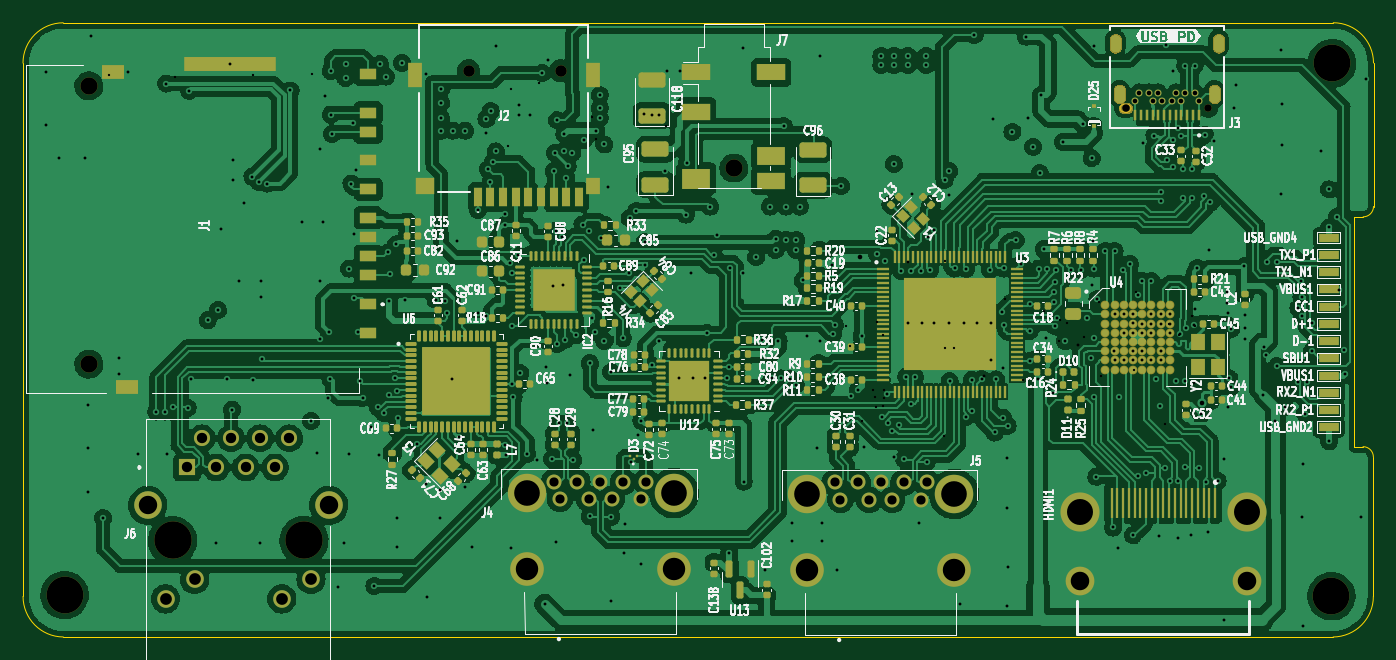
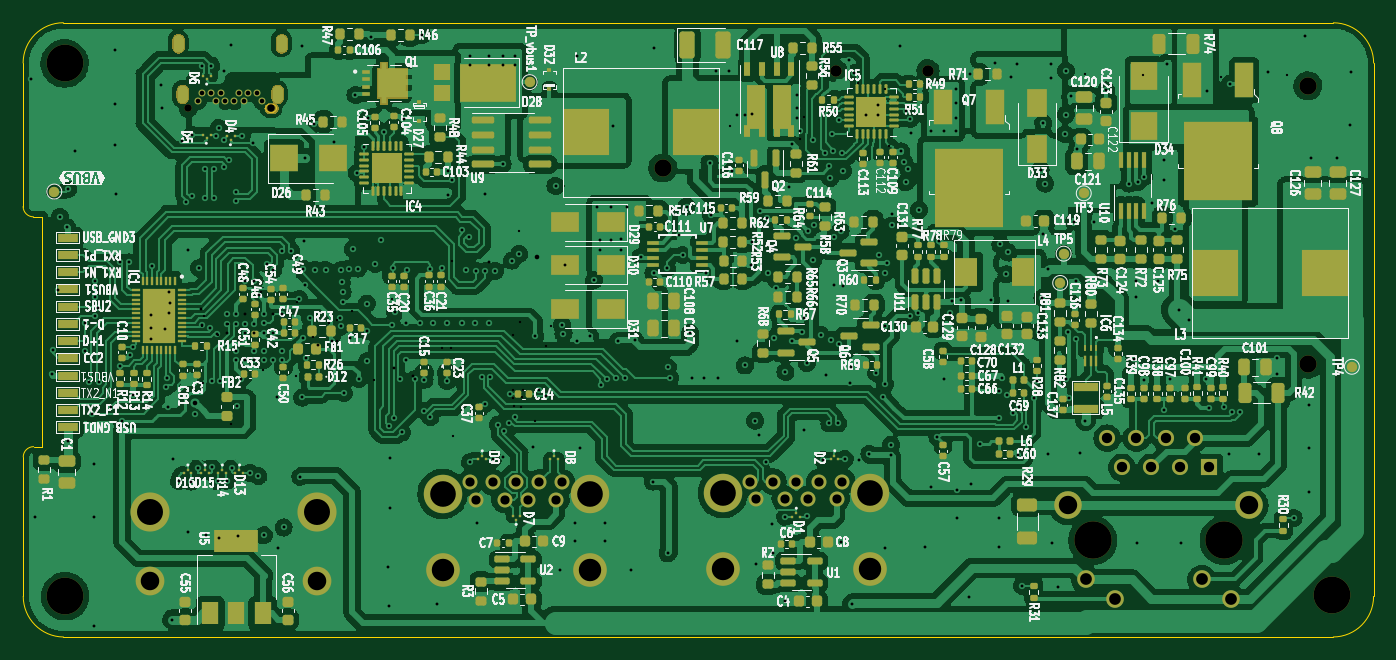
Circuit board: 23 layer files. Board 117.5 x 53.4 mm.
- bottom_copper: USB_HUB_ADAPTER-B_Cu.gbr (814852 bytes)
- bottom_mask: USB_HUB_ADAPTER-B_Mask.gbr (50878 bytes)
- paste: USB_HUB_ADAPTER-B_Paste.gbr (21161 bytes)
- bottom_silk: USB_HUB_ADAPTER-B_Silkscreen.gbr (237199 bytes)
- outline: USB_HUB_ADAPTER-Edge_Cuts.gbr (1897 bytes)
- top_copper: USB_HUB_ADAPTER-F_Cu.gbr (718941 bytes)
- top_mask: USB_HUB_ADAPTER-F_Mask.gbr (49586 bytes)
- paste: USB_HUB_ADAPTER-F_Paste.gbr (21893 bytes)
- top_silk: USB_HUB_ADAPTER-F_Silkscreen.gbr (144180 bytes)
- inner_copper: USB_HUB_ADAPTER-In1_Cu.gbr (614681 bytes)
- inner_copper: USB_HUB_ADAPTER-In2_Cu.gbr (591974 bytes)
- inner_copper: USB_HUB_ADAPTER-In3_Cu.gbr (575937 bytes)
- inner_copper: USB_HUB_ADAPTER-In4_Cu.gbr (522090 bytes)
- drill: USB_HUB_ADAPTER-NPTH.drl (776 bytes)
- drill: USB_HUB_ADAPTER-PTH.drl (9457 bytes)
- drill: USB_HUB_ADAPTER-front-in1.drl (376 bytes)
- drill: USB_HUB_ADAPTER-front-in2.drl (361 bytes)
- drill: USB_HUB_ADAPTER-front-in3.drl (533 bytes)
- drill: USB_HUB_ADAPTER-front-in4.drl (396 bytes)
- drill: USB_HUB_ADAPTER-in1-back.drl (446 bytes)
- drill: USB_HUB_ADAPTER-in2-back.drl (434 bytes)
- drill: USB_HUB_ADAPTER-in3-back.drl (784 bytes)
- drill: USB_HUB_ADAPTER-in4-back.drl (468 bytes)

=== bottom_copper: USB_HUB_ADAPTER-B_Cu.gbr (814852 bytes, source omitted) ===
=== bottom_mask: USB_HUB_ADAPTER-B_Mask.gbr (50878 bytes, source omitted) ===
=== paste: USB_HUB_ADAPTER-B_Paste.gbr (21161 bytes, source omitted) ===
=== bottom_silk: USB_HUB_ADAPTER-B_Silkscreen.gbr (237199 bytes, source omitted) ===
=== outline: USB_HUB_ADAPTER-Edge_Cuts.gbr ===
G04 #@! TF.GenerationSoftware,KiCad,Pcbnew,(6.0.7)*
G04 #@! TF.CreationDate,2022-11-24T18:50:26+03:00*
G04 #@! TF.ProjectId,USB_HUB_ADAPTER,5553425f-4855-4425-9f41-444150544552,rev?*
G04 #@! TF.SameCoordinates,Original*
G04 #@! TF.FileFunction,Profile,NP*
%FSLAX46Y46*%
G04 Gerber Fmt 4.6, Leading zero omitted, Abs format (unit mm)*
G04 Created by KiCad (PCBNEW (6.0.7)) date 2022-11-24 18:50:26*
%MOMM*%
%LPD*%
G01*
G04 APERTURE LIST*
G04 #@! TA.AperFunction,Profile*
%ADD10C,0.100000*%
G04 #@! TD*
G04 APERTURE END LIST*
D10*
X213700000Y-107590000D02*
X213700000Y-119700000D01*
X99734874Y-69819974D02*
G75*
G03*
X96234874Y-73320000I26J-3500026D01*
G01*
X213700000Y-107590000D02*
G75*
G03*
X212800000Y-106690000I-900000J0D01*
G01*
X212050000Y-87600000D02*
X212050000Y-86700000D01*
X212810000Y-86700000D02*
G75*
G03*
X213710000Y-85800000I0J900000D01*
G01*
X213710000Y-73315000D02*
G75*
G03*
X210210000Y-69815000I-3500000J0D01*
G01*
X96240000Y-119720000D02*
X96234874Y-73320000D01*
X210200000Y-123247499D02*
G75*
G03*
X213700000Y-119710000I-37700J3537499D01*
G01*
X212050000Y-106690000D02*
X212800000Y-106690000D01*
X212050000Y-105800000D02*
X212050000Y-87600000D01*
X99734874Y-69820000D02*
X210210000Y-69815000D01*
X99740000Y-123245000D02*
X210200000Y-123247500D01*
X212050000Y-106690000D02*
X212050000Y-105800000D01*
X213710000Y-85800000D02*
X213710000Y-73315000D01*
X212050000Y-86700000D02*
X212810000Y-86700000D01*
X96240011Y-119720000D02*
G75*
G03*
X99740000Y-123245000I3525089J0D01*
G01*
X191990000Y-76925000D02*
X192290000Y-76925000D01*
X192290000Y-77575000D02*
X191990000Y-77575000D01*
X191990000Y-76925000D02*
G75*
G03*
X191665000Y-77250000I0J-325000D01*
G01*
X192615000Y-77250000D02*
G75*
G03*
X192290000Y-76925000I-325000J0D01*
G01*
X191665000Y-77250000D02*
G75*
G03*
X191990000Y-77575000I325000J0D01*
G01*
X192290000Y-77575000D02*
G75*
G03*
X192615000Y-77250000I0J325000D01*
G01*
M02*

=== top_copper: USB_HUB_ADAPTER-F_Cu.gbr (718941 bytes, source omitted) ===
=== top_mask: USB_HUB_ADAPTER-F_Mask.gbr (49586 bytes, source omitted) ===
=== paste: USB_HUB_ADAPTER-F_Paste.gbr (21893 bytes, source omitted) ===
=== top_silk: USB_HUB_ADAPTER-F_Silkscreen.gbr (144180 bytes, source omitted) ===
=== inner_copper: USB_HUB_ADAPTER-In1_Cu.gbr (614681 bytes, source omitted) ===
=== inner_copper: USB_HUB_ADAPTER-In2_Cu.gbr (591974 bytes, source omitted) ===
=== inner_copper: USB_HUB_ADAPTER-In3_Cu.gbr (575937 bytes, source omitted) ===
=== inner_copper: USB_HUB_ADAPTER-In4_Cu.gbr (522090 bytes, source omitted) ===
=== drill: USB_HUB_ADAPTER-NPTH.drl ===
M48
; DRILL file {KiCad (6.0.7)} date Thu Nov 24 18:50:47 2022
; FORMAT={-:-/ absolute / metric / decimal}
; #@! TF.CreationDate,2022-11-24T18:50:47+03:00
; #@! TF.GenerationSoftware,Kicad,Pcbnew,(6.0.7)
; #@! TF.FileFunction,NonPlated,1,4,NPTH
FMAT,2
METRIC
; #@! TA.AperFunction,NonPlated,NPTH,ComponentDrill
T1C0.650
; #@! TA.AperFunction,NonPlated,NPTH,ComponentDrill
T2C1.000
; #@! TA.AperFunction,NonPlated,NPTH,ComponentDrill
T3C1.500
; #@! TA.AperFunction,NonPlated,NPTH,ComponentDrill
T4C3.200
; #@! TA.AperFunction,NonPlated,NPTH,ComponentDrill
T5C3.250
%
G90
G05
T1
X192.14Y-77.25
X199.34Y-77.25
T2
X135.0Y-74.0
X143.0Y-74.0
T3
X101.96Y-75.307
X101.96Y-99.507
X158.07Y-82.45
T4
X99.85Y-119.6
X210.05Y-119.7
X210.1Y-73.35
T5
X109.245Y-114.85
X120.675Y-114.85
T0
M30

=== drill: USB_HUB_ADAPTER-PTH.drl (9457 bytes, source omitted) ===
=== drill: USB_HUB_ADAPTER-front-in1.drl ===
M48
; DRILL file {KiCad (6.0.7)} date Thu Nov 24 18:50:47 2022
; FORMAT={-:-/ absolute / metric / decimal}
; #@! TF.CreationDate,2022-11-24T18:50:47+03:00
; #@! TF.GenerationSoftware,Kicad,Pcbnew,(6.0.7)
; #@! TF.FileFunction,Plated,1,2,Blind
FMAT,2
METRIC
; #@! TA.AperFunction,Plated,Buried,ViaDrill
T1C0.250
%
G90
G05
T1
X191.99Y-95.18
X193.59Y-96.78
X194.38Y-95.18
T0
M30

=== drill: USB_HUB_ADAPTER-front-in2.drl ===
M48
; DRILL file {KiCad (6.0.7)} date Thu Nov 24 18:50:47 2022
; FORMAT={-:-/ absolute / metric / decimal}
; #@! TF.CreationDate,2022-11-24T18:50:47+03:00
; #@! TF.GenerationSoftware,Kicad,Pcbnew,(6.0.7)
; #@! TF.FileFunction,Plated,1,3,Blind
FMAT,2
METRIC
; #@! TA.AperFunction,Plated,Buried,ViaDrill
T1C0.250
%
G90
G05
T1
X195.98Y-96.78
X201.33Y-96.45
T0
M30

=== drill: USB_HUB_ADAPTER-front-in3.drl ===
M48
; DRILL file {KiCad (6.0.7)} date Mon Oct 31 13:42:52 2022
; FORMAT={-:-/ absolute / metric / decimal}
; #@! TF.CreationDate,2022-10-31T13:42:52+03:00
; #@! TF.GenerationSoftware,Kicad,Pcbnew,(6.0.7)
; #@! TF.FileFunction,Plated,1,4,Blind
FMAT,2
METRIC
; #@! TA.AperFunction,Plated,Buried,ViaDrill
T1C0.200
; #@! TA.AperFunction,Plated,Buried,ViaDrill
T2C0.250
%
G90
G05
T1
X170.55Y-87.95
X176.308Y-105.8
X176.434Y-90.5
X181.625Y-93.859
X186.37Y-97.525
X195.19Y-98.38
X195.601Y-104.688
X195.889Y-96.015
T2
X188.025Y-97.85
T0
M30

=== drill: USB_HUB_ADAPTER-front-in4.drl ===
M48
; DRILL file {KiCad (6.0.7)} date Mon Oct 31 13:42:52 2022
; FORMAT={-:-/ absolute / metric / decimal}
; #@! TF.CreationDate,2022-10-31T13:42:52+03:00
; #@! TF.GenerationSoftware,Kicad,Pcbnew,(6.0.7)
; #@! TF.FileFunction,Plated,1,5,Blind
FMAT,2
METRIC
; #@! TA.AperFunction,Plated,Buried,ViaDrill
T1C0.200
%
G90
G05
T1
X169.19Y-104.441
X183.225Y-100.928
X195.97Y-95.18
X196.77Y-97.01
T0
M30

=== drill: USB_HUB_ADAPTER-in1-back.drl ===
M48
; DRILL file {KiCad (6.0.7)} date Mon Oct 31 13:42:52 2022
; FORMAT={-:-/ absolute / metric / decimal}
; #@! TF.CreationDate,2022-10-31T13:42:52+03:00
; #@! TF.GenerationSoftware,Kicad,Pcbnew,(6.0.7)
; #@! TF.FileFunction,Plated,2,6,Blind
FMAT,2
METRIC
; #@! TA.AperFunction,Plated,Buried,ViaDrill
T1C0.200
%
G90
G05
T1
X103.74Y-74.38
X109.48Y-74.56
X116.26Y-74.34
X121.34Y-74.31
X138.4Y-80.55
X146.1Y-79.9
X152.2Y-78.8
X193.06Y-93.23
T0
M30

=== drill: USB_HUB_ADAPTER-in2-back.drl ===
M48
; DRILL file {KiCad (6.0.7)} date Mon Oct 31 13:42:52 2022
; FORMAT={-:-/ absolute / metric / decimal}
; #@! TF.CreationDate,2022-10-31T13:42:52+03:00
; #@! TF.GenerationSoftware,Kicad,Pcbnew,(6.0.7)
; #@! TF.FileFunction,Plated,3,6,Blind
FMAT,2
METRIC
; #@! TA.AperFunction,Plated,Buried,ViaDrill
T1C0.200
; #@! TA.AperFunction,Plated,Buried,ViaDrill
T2C0.250
%
G90
G05
T1
X197.963Y-95.333
X198.18Y-96.2
T2
X198.2Y-94.675
T0
M30

=== drill: USB_HUB_ADAPTER-in3-back.drl ===
M48
; DRILL file {KiCad (6.0.7)} date Mon Oct 31 13:42:52 2022
; FORMAT={-:-/ absolute / metric / decimal}
; #@! TF.CreationDate,2022-10-31T13:42:52+03:00
; #@! TF.GenerationSoftware,Kicad,Pcbnew,(6.0.7)
; #@! TF.FileFunction,Plated,4,6,Blind
FMAT,2
METRIC
; #@! TA.AperFunction,Plated,Buried,ViaDrill
T1C0.200
; #@! TA.AperFunction,Plated,Buried,ViaDrill
T2C0.250
; #@! TA.AperFunction,Plated,Buried,ViaDrill
T3C0.400
%
G90
G05
T1
X138.72Y-75.54
X141.11Y-75.06
X145.76Y-78.04
X167.817Y-96.23
X170.2Y-101.8
X170.33Y-102.4
X170.4Y-103.2
X170.48Y-95.86
X171.025Y-103.175
X171.08Y-97.01
X171.1Y-102.5
X171.125Y-101.8
X176.45Y-98.125
X177.25Y-98.075
X186.424Y-95.674
X187.079Y-95.92
X188.511Y-97.131
X189.85Y-94.125
X198.1Y-101.175
T2
X173.19Y-90.66
X181.46Y-99.85
T3
X169.0Y-90.2
T0
M30

=== drill: USB_HUB_ADAPTER-in4-back.drl ===
M48
; DRILL file {KiCad (6.0.7)} date Mon Oct 31 13:42:52 2022
; FORMAT={-:-/ absolute / metric / decimal}
; #@! TF.CreationDate,2022-10-31T13:42:52+03:00
; #@! TF.GenerationSoftware,Kicad,Pcbnew,(6.0.7)
; #@! TF.FileFunction,Plated,5,6,Blind
FMAT,2
METRIC
; #@! TA.AperFunction,Plated,Buried,ViaDrill
T1C0.200
; #@! TA.AperFunction,Plated,Buried,ViaDrill
T2C0.250
%
G90
G05
T1
X168.21Y-97.95
X185.09Y-94.91
X189.989Y-100.559
X192.85Y-100.04
T2
X179.81Y-100.55
T0
M30
